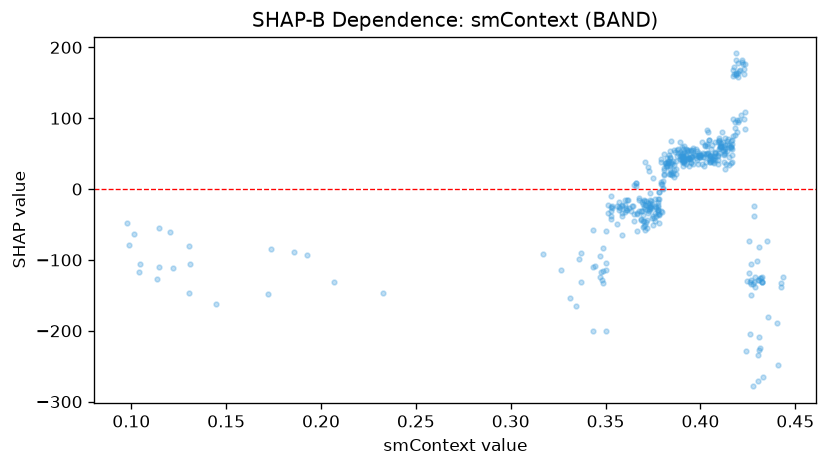

Data behind this chart, as committed beside it:
feature_value, shap_value
0.3736, -5.838
0.373, 25.3
0.3894, 66.99
0.3658, 4.53
0.1304, -146.9
0.1734, -85.1
0.1044, -106.3
0.0978, -47.71
0.0988, -79.47
0.1204, -60
0.1148, -55.49
0.3816, 37.16
0.131, -105.9
0.122, -111.1
0.1304, -80.38
0.1012, -63.32
0.1924, -92.76
0.1146, -109.4
0.1042, -116.4
0.3434, -58.14
0.3828, 37.26
0.2324, -146.8
0.1134, -126.5
0.207, -130.8
0.1446, -162.8
0.1722, -148.2
0.3172, -91.12
0.1856, -88.25
0.3486, -132.1
0.3528, -37.52
0.353, -41.83
0.3568, -29.11
0.4092, 48.76
0.4124, 60
0.4022, 60.57
0.3948, 54.23
0.3812, 36.29
0.41, 69.19
0.3766, -24.73
0.3932, 43.33
0.397, 48.67
0.4424, -137.9
0.4228, 169.1
0.4324, -124.7
0.4208, 168.5
0.4104, 57.58
0.42, 157.7
0.4306, -127.8
0.4234, 177
0.4324, -131.6
0.4276, -134.1
0.4282, -38.22
0.422, 179.1
0.4256, -73.65
0.4226, 176.9
0.4284, -131.8
0.3818, 37.34
0.391, 33.24
0.4054, 39.68
0.409, 40.8
... 389 more rows
